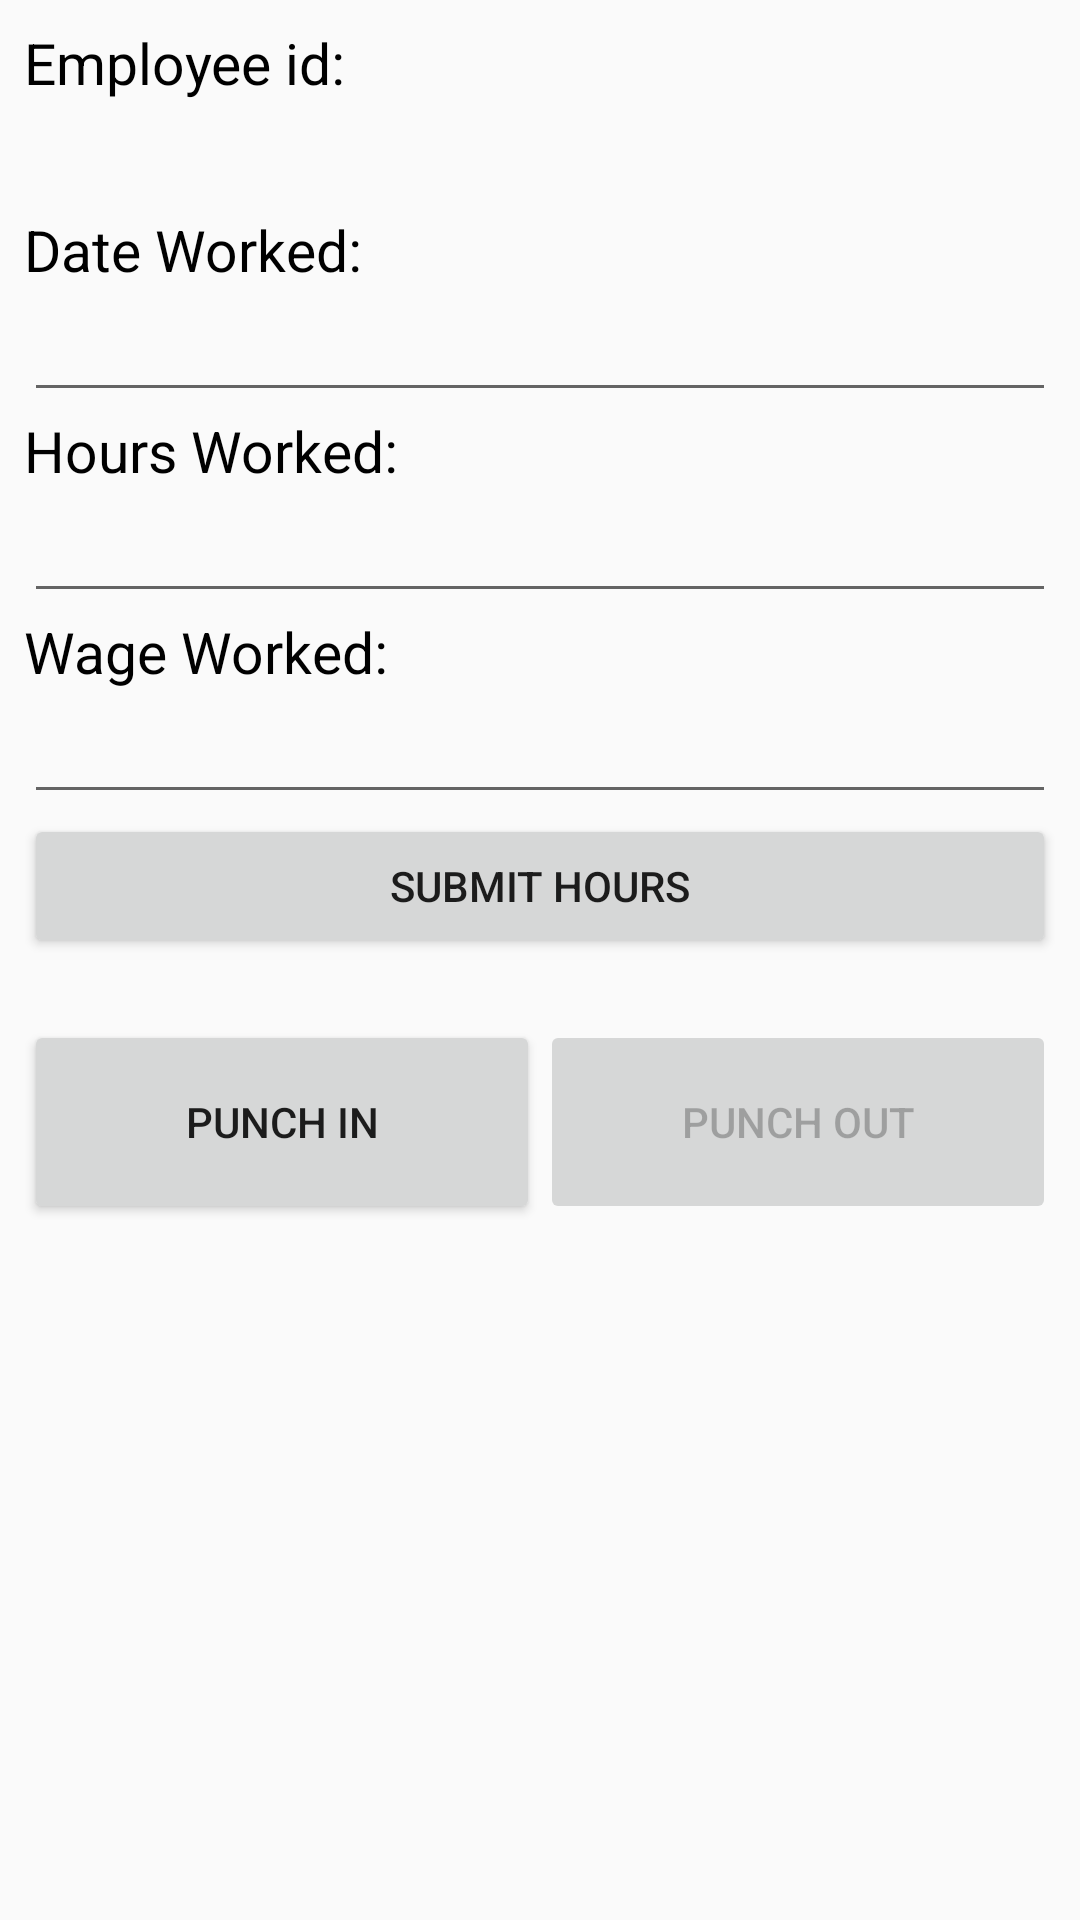

Layout XML and referenced resources for this Android screen:
<!-- AndroidManifest.xml: application theme NoActionBarTheme -->
<!-- res/layout/fragment_enter_employee_info.xml -->
<?xml version="1.0" encoding="utf-8"?>
<android.support.constraint.ConstraintLayout
    xmlns:android="http://schemas.android.com/apk/res/android"
    xmlns:app="http://schemas.android.com/apk/res-auto"
    xmlns:tools="http://schemas.android.com/tools"
    android:layout_width="match_parent"
    android:layout_height="match_parent"
    android:focusableInTouchMode="true">

    <LinearLayout
        android:id="@+id/linearLayout2"
        android:layout_width="0dp"
        android:layout_height="wrap_content"
        android:layout_marginStart="8dp"
        android:layout_marginTop="8dp"
        android:layout_marginEnd="8dp"
        android:background="@drawable/custom_border"
        android:orientation="vertical"
        app:layout_constraintEnd_toEndOf="parent"
        app:layout_constraintHorizontal_bias="0.0"
        app:layout_constraintStart_toStartOf="parent"
        app:layout_constraintTop_toTopOf="parent">

        <TextView
            android:id="@+id/textView3"
            android:layout_width="match_parent"
            android:layout_height="wrap_content"
            android:text="Employee id: "
            android:textColor="@android:color/black"
            android:textSize="19sp" />

        <TextView
            android:id="@+id/employeeId_text"
            android:layout_width="match_parent"
            android:layout_height="wrap_content"
            android:layout_marginBottom="15dp"
            android:textColor="@android:color/black"
            android:textSize="16sp"
            tools:text="{ID}" />

        <TextView
            android:id="@+id/textView10"
            android:layout_width="match_parent"
            android:layout_height="wrap_content"
            android:text="Date Worked: "
            android:textColor="@android:color/black"
            android:textSize="19sp" />

        <EditText
            android:id="@+id/dateWorked_edit"
            android:layout_width="match_parent"
            android:layout_height="wrap_content"
            android:clickable="true"
            android:ems="10"
            android:focusable="false"
            android:inputType="text"
            android:longClickable="false" />

        <TextView
            android:id="@+id/textView12"
            android:layout_width="match_parent"
            android:layout_height="wrap_content"
            android:text="Hours Worked:"
            android:textColor="@android:color/black"
            android:textSize="19sp" />

        <EditText
            android:id="@+id/hoursWorked_edit"
            android:layout_width="match_parent"
            android:layout_height="wrap_content"
            android:ems="10"
            android:inputType="numberDecimal" />

        <TextView
            android:id="@+id/textView13"
            android:layout_width="match_parent"
            android:layout_height="wrap_content"
            android:text="Wage Worked: "
            android:textColor="@android:color/black"
            android:textSize="19sp" />

        <EditText
            android:id="@+id/wageWorked_edit"
            android:layout_width="match_parent"
            android:layout_height="wrap_content"
            android:ems="10"
            android:inputType="numberDecimal" />

        <TextView
            android:id="@+id/successDateAdded_text"
            android:layout_width="match_parent"
            android:layout_height="wrap_content"
            android:gravity="center"
            android:text="Successfully added time for date: "
            android:textColor="@android:color/holo_green_light"
            android:textSize="16sp"
            android:visibility="gone" />

        <Button
            android:id="@+id/submitHours_button"
            android:layout_width="match_parent"
            android:layout_height="wrap_content"
            android:text="Submit Hours" />

    </LinearLayout>

    <LinearLayout
        android:layout_width="0dp"
        android:layout_height="wrap_content"
        android:layout_marginStart="8dp"
        android:layout_marginTop="8dp"
        android:layout_marginEnd="8dp"
        android:layout_marginBottom="8dp"
        android:layout_weight="1"
        android:background="@drawable/custom_border"
        android:orientation="vertical"
        app:layout_constraintBottom_toBottomOf="parent"
        app:layout_constraintEnd_toEndOf="parent"
        app:layout_constraintHorizontal_bias="0.0"
        app:layout_constraintStart_toStartOf="parent"
        app:layout_constraintTop_toBottomOf="@+id/linearLayout2"
        app:layout_constraintVertical_bias="0.054">

        <LinearLayout
            android:layout_width="match_parent"
            android:layout_height="68dp"
            android:orientation="horizontal"
            app:layout_constraintTop_toBottomOf="@+id/linearLayout2"
            tools:layout_editor_absoluteX="8dp">

            <Button
                android:id="@+id/punchIn_button"
                android:layout_width="match_parent"
                android:layout_height="match_parent"
                android:layout_weight="1"
                android:text="Punch in" />

            <Button
                android:id="@+id/punchOut_button"
                android:layout_width="match_parent"
                android:layout_height="match_parent"
                android:layout_weight="1"
                android:enabled="false"
                android:text="Punch out" />
        </LinearLayout>

        <TextView
            android:id="@+id/punchedInOn_text"
            android:layout_width="match_parent"
            android:layout_height="wrap_content"
            android:gravity="center"
            android:textColor="@android:color/black"
            android:visibility="gone" />
    </LinearLayout>
</android.support.constraint.ConstraintLayout>
<!-- resources referenced by this layout -->
<resources>
  <style name="NoActionBarTheme" parent="Theme.AppCompat.Light.NoActionBar">
          
          <item name="colorPrimary">@color/design_default_color_primary</item>
          <item name="colorPrimaryDark">@color/design_default_color_primary_dark</item>
          <item name="colorAccent">#a4a1a1</item>
      </style>
</resources>
